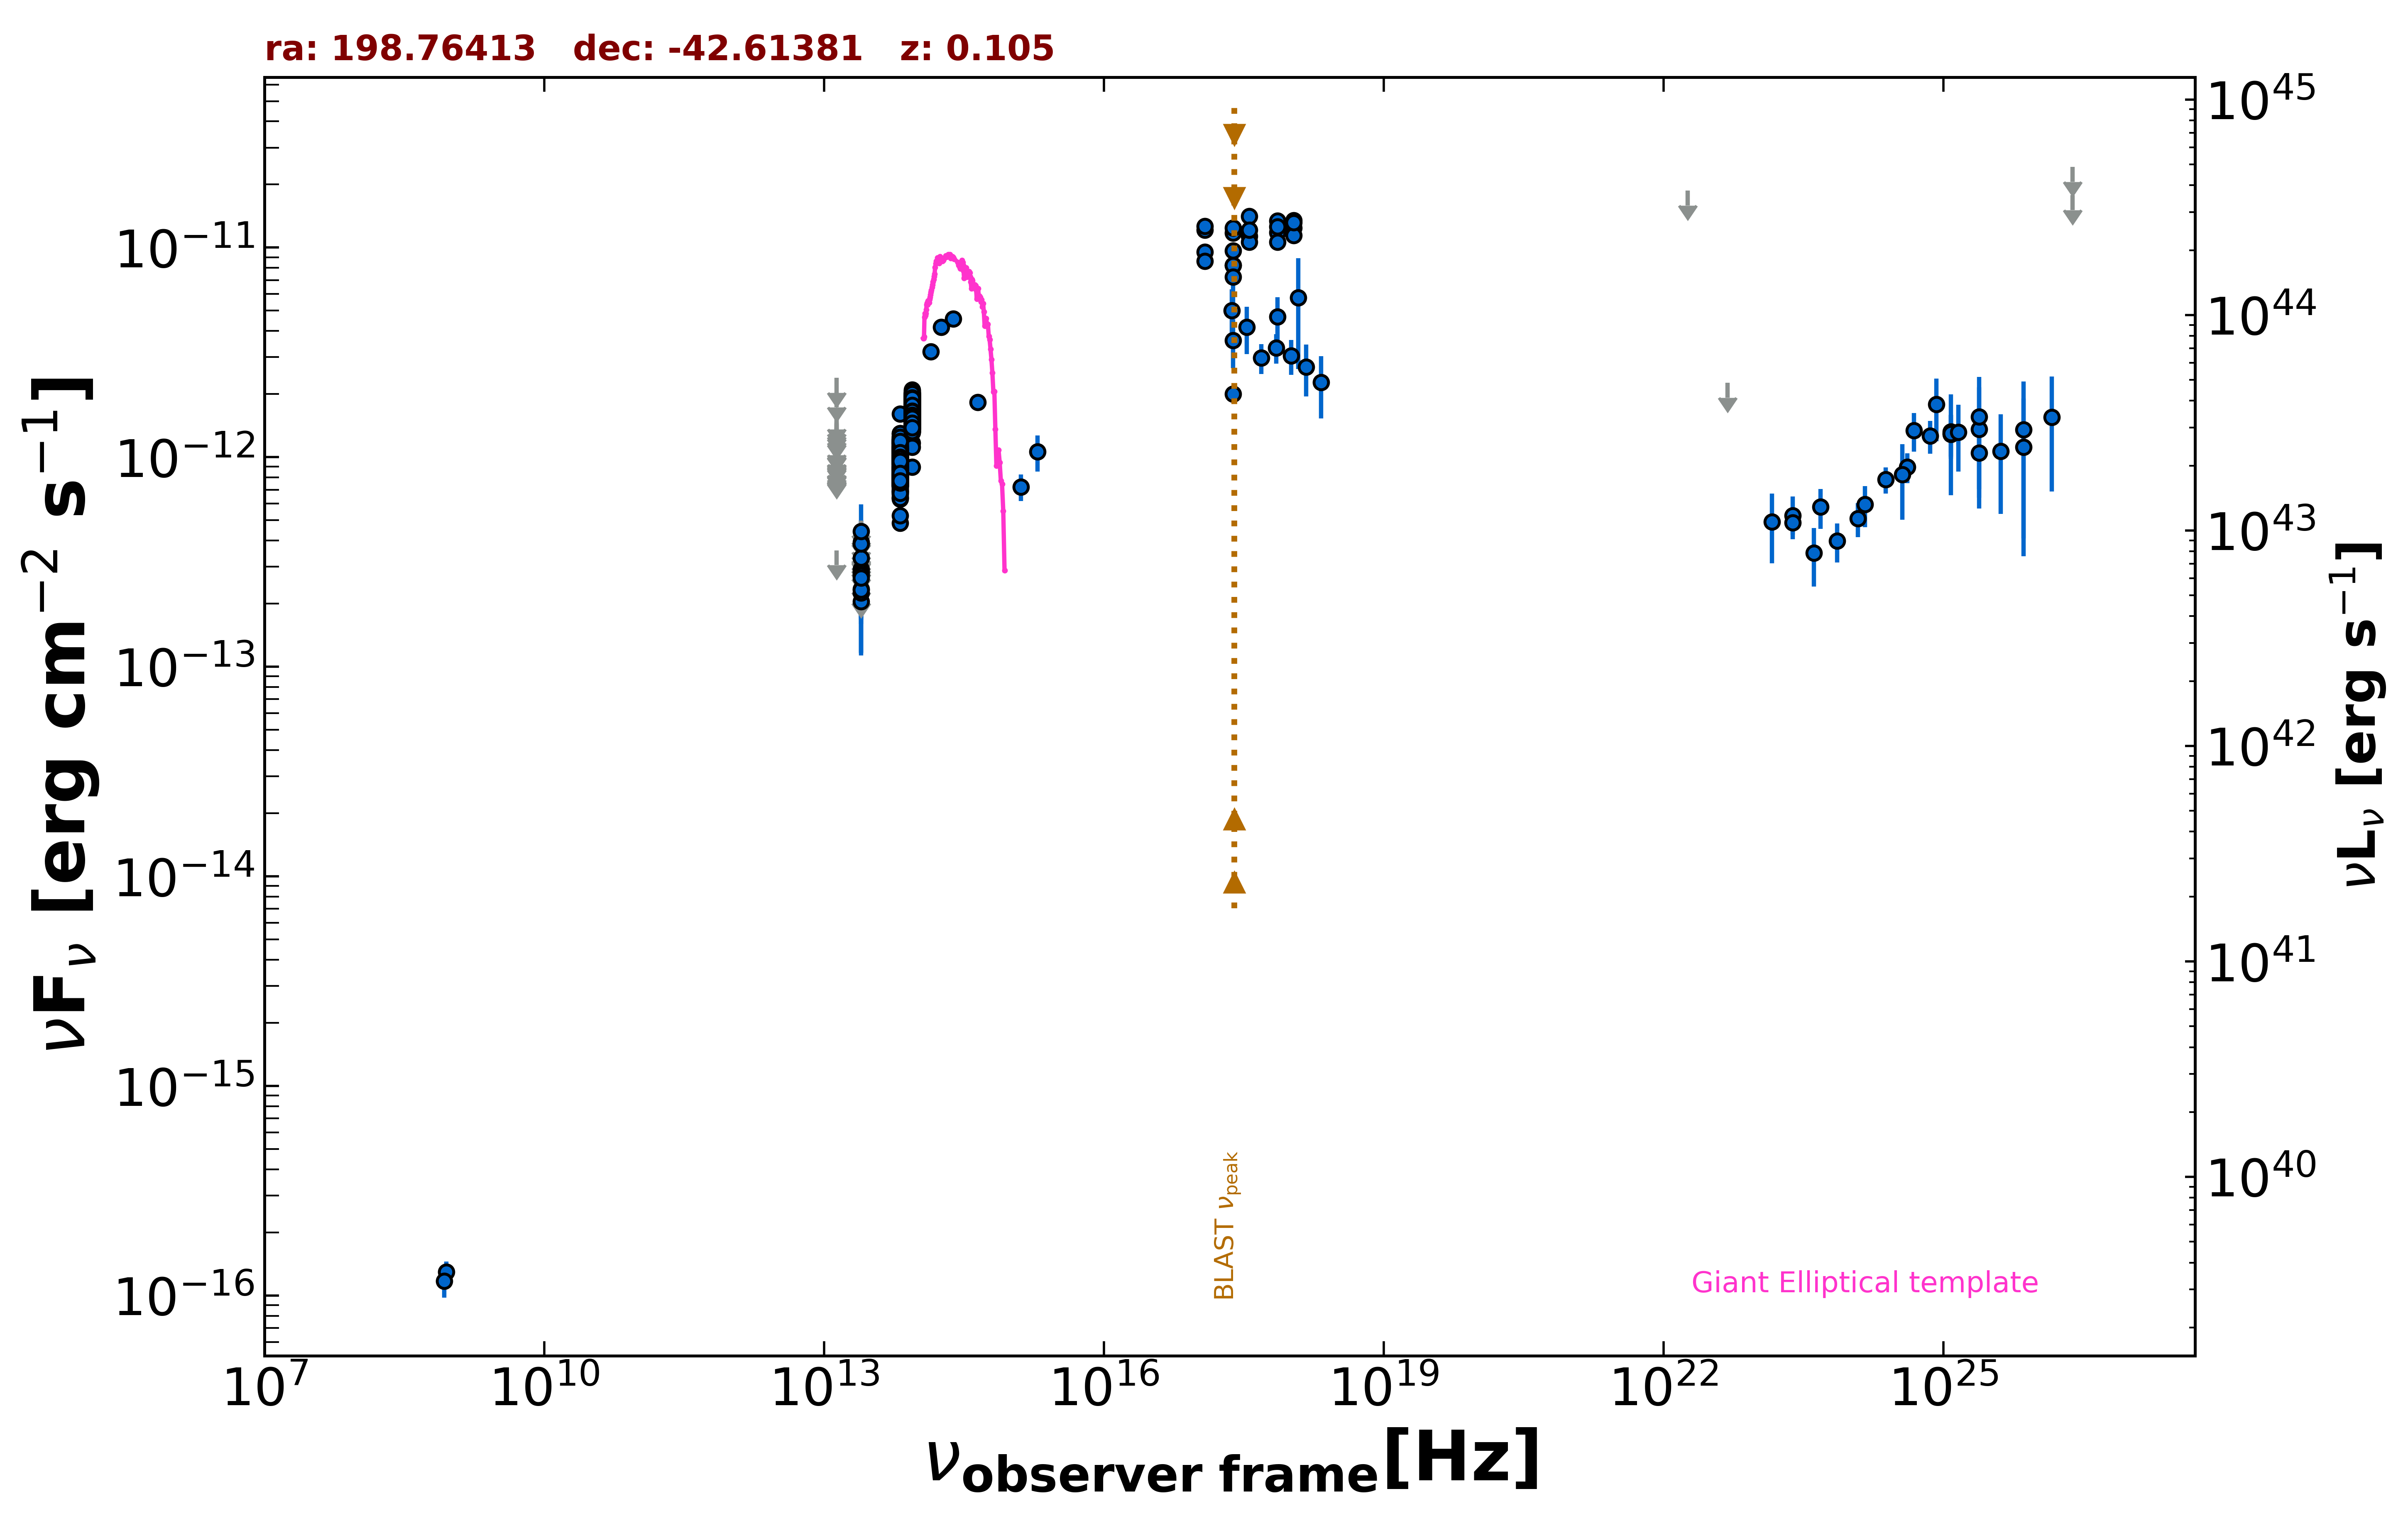

The file beside this chart, header and first rows:
freq., flux, err_flux, MJD_start, MJD_end, flag, catalog, reference
8.870e+08, 1.295e-16, 1.600e-17, 55000, 55000, , RACS, Hale et al. 2021  PASA  38  e058
8.430e+08, 1.172e-16, 1.940e-17, 55000, 55000, , SUMSS, Manch et al. 2003  MNRAS  342  1117
2.418e+17, 3.609e-12, 9.525e-13, 55000, 55000, , XMMSL2, Saxton et al. 2008  A&A  480  611
7.253e+17, 4.672e-12, 1.132e-12, 55000, 55000, , XMMSL2, Saxton et al. 2008  A&A  480  611
1.209e+18, 5.761e-12, 3.123e-12, 55000, 55000, , XMMSL2, Saxton et al. 2008  A&A  480  611
2.418e+17, 8.252e-12, 6.140e-13, 55000, 55000, , RASS, Boller et al. 2016  A&A  103  1
7.253e+17, 1.342e-11, 2.300e-13, 55000, 55000, , 2SXPS, Evans et al. 2020  ApJS  247  54
1.209e+17, 9.543e-12, 3.070e-13, 55000, 55000, , 2SXPS, Evans et al. 2020  ApJS  247  54
3.627e+17, 1.412e-11, 3.750e-13, 55000, 55000, , 2SXPS, Evans et al. 2020  ApJS  247  54
1.088e+18, 1.346e-11, 4.500e-13, 55000, 55000, , 2SXPS, Evans et al. 2020  ApJS  247  54
2.418e+17, 8.254e-12, 6.815e-13, 55000, 55000, , IPC2E, Harris et al. 1990  VizieR  IX/13/2e
2.418e+17, 7.253e-12, 1.886e-12, 55000, 55000, , IPCSL, Elvis et al. 1992  ApJS  80  257
2.418e+17, 2.004e-12, 9.600e-14, 55000, 55000, , BMW, Panzera et al. 2003  A&A  399  351
1.389e+14, 3.190e-12, 1.795e-13, 55000, 55000, , 2MASS, Skrutskie et al. 2006  AJ  131  1163
1.804e+14, 4.170e-12, 2.340e-13, 55000, 55000, , 2MASS, Skrutskie et al. 2006  AJ  131  1163
2.427e+14, 4.581e-12, 2.575e-13, 55000, 55000, , 2MASS, Skrutskie et al. 2006  AJ  131  1163
8.817e+13, 1.439e-12, 3.500e-15, 55000, 55000, , UNWISE, Schlafly et al. 2019  ApJS  240  30
6.517e+13, 9.039e-13, 4.400e-15, 55000, 55000, , UNWISE, Schlafly et al. 2019  ApJS  240  30
8.817e+13, 1.477e-12, 3.400e-14, 55000, 55000, , WISE, Wright et al. 2010  AJ  140  1868
6.517e+13, 8.073e-13, 1.935e-14, 55000, 55000, , WISE, Wright et al. 2010  AJ  140  1868
2.498e+13, 2.047e-13, 2.515e-14, 55000, 55000, , WISE, Wright et al. 2010  AJ  140  1868
1.363e+13, 3.597e-13, 0.000e+00, 55000, 55000, UL, WISE, Wright et al. 2010  AJ  140  1868
8.817e+13, 1.797e-12, 5.300e-14, 56862, 56862, , NEOWISE, Mainzer et al. 2014  ApJ  792  30
6.517e+13, 1.016e-12, 5.615e-14, 56862, 56862, , NEOWISE, Mainzer et al. 2014  ApJ  792  30
8.817e+13, 1.471e-12, 4.050e-14, 57048, 57048, , NEOWISE, Mainzer et al. 2014  ApJ  792  30
6.517e+13, 7.363e-13, 4.070e-14, 57048, 57048, , NEOWISE, Mainzer et al. 2014  ApJ  792  30
8.817e+13, 1.493e-12, 4.250e-14, 57048, 57048, , NEOWISE, Mainzer et al. 2014  ApJ  792  30
6.517e+13, 7.860e-13, 3.985e-14, 57048, 57048, , NEOWISE, Mainzer et al. 2014  ApJ  792  30
8.817e+13, 1.566e-12, 4.600e-14, 57048, 57048, , NEOWISE, Mainzer et al. 2014  ApJ  792  30
6.517e+13, 8.571e-13, 4.895e-14, 57048, 57048, , NEOWISE, Mainzer et al. 2014  ApJ  792  30
8.817e+13, 1.432e-12, 4.500e-14, 57049, 57049, , NEOWISE, Mainzer et al. 2014  ApJ  792  30
6.517e+13, 8.088e-13, 4.695e-14, 57049, 57049, , NEOWISE, Mainzer et al. 2014  ApJ  792  30
8.817e+13, 1.464e-12, 4.200e-14, 57048, 57048, , NEOWISE, Mainzer et al. 2014  ApJ  792  30
6.517e+13, 8.284e-13, 4.505e-14, 57048, 57048, , NEOWISE, Mainzer et al. 2014  ApJ  792  30
8.817e+13, 1.524e-12, 4.500e-14, 57048, 57048, , NEOWISE, Mainzer et al. 2014  ApJ  792  30
6.517e+13, 8.844e-13, 4.400e-14, 57048, 57048, , NEOWISE, Mainzer et al. 2014  ApJ  792  30
8.817e+13, 1.532e-12, 5.400e-14, 57049, 57049, , NEOWISE, Mainzer et al. 2014  ApJ  792  30
6.517e+13, 8.699e-13, 4.970e-14, 57049, 57049, , NEOWISE, Mainzer et al. 2014  ApJ  792  30
8.817e+13, 1.562e-12, 5.200e-14, 57049, 57049, , NEOWISE, Mainzer et al. 2014  ApJ  792  30
6.517e+13, 8.795e-13, 4.295e-14, 57049, 57049, , NEOWISE, Mainzer et al. 2014  ApJ  792  30
8.817e+13, 1.748e-12, 7.400e-14, 57049, 57049, , NEOWISE, Mainzer et al. 2014  ApJ  792  30
6.517e+13, 7.472e-13, 5.030e-14, 57049, 57049, , NEOWISE, Mainzer et al. 2014  ApJ  792  30
8.817e+13, 1.466e-12, 4.050e-14, 57049, 57049, , NEOWISE, Mainzer et al. 2014  ApJ  792  30
6.517e+13, 8.532e-13, 4.560e-14, 57049, 57049, , NEOWISE, Mainzer et al. 2014  ApJ  792  30
8.817e+13, 1.398e-12, 4.000e-14, 57048, 57048, , NEOWISE, Mainzer et al. 2014  ApJ  792  30
6.517e+13, 7.363e-13, 4.615e-14, 57048, 57048, , NEOWISE, Mainzer et al. 2014  ApJ  792  30
8.817e+13, 1.565e-12, 4.350e-14, 57048, 57048, , NEOWISE, Mainzer et al. 2014  ApJ  792  30
6.517e+13, 8.126e-13, 5.470e-14, 57048, 57048, , NEOWISE, Mainzer et al. 2014  ApJ  792  30
8.817e+13, 1.452e-12, 4.300e-14, 57049, 57049, , NEOWISE, Mainzer et al. 2014  ApJ  792  30
6.517e+13, 8.208e-13, 4.085e-14, 57049, 57049, , NEOWISE, Mainzer et al. 2014  ApJ  792  30
8.817e+13, 1.555e-12, 5.150e-14, 57048, 57048, , NEOWISE, Mainzer et al. 2014  ApJ  792  30
6.517e+13, 7.689e-13, 4.180e-14, 57048, 57048, , NEOWISE, Mainzer et al. 2014  ApJ  792  30
8.817e+13, 1.855e-12, 5.100e-14, 57411, 57411, , NEOWISE, Mainzer et al. 2014  ApJ  792  30
6.517e+13, 1.609e-12, 9.300e-14, 57411, 57411, , NEOWISE, Mainzer et al. 2014  ApJ  792  30
8.817e+13, 1.913e-12, 5.650e-14, 57412, 57412, , NEOWISE, Mainzer et al. 2014  ApJ  792  30
6.517e+13, 1.177e-12, 4.850e-14, 57412, 57412, , NEOWISE, Mainzer et al. 2014  ApJ  792  30
8.817e+13, 1.906e-12, 6.500e-14, 57412, 57412, , NEOWISE, Mainzer et al. 2014  ApJ  792  30
6.517e+13, 1.210e-12, 5.450e-14, 57412, 57412, , NEOWISE, Mainzer et al. 2014  ApJ  792  30
8.817e+13, 2.101e-12, 7.950e-14, 57412, 57412, , NEOWISE, Mainzer et al. 2014  ApJ  792  30
6.517e+13, 1.085e-12, 5.000e-14, 57412, 57412, , NEOWISE, Mainzer et al. 2014  ApJ  792  30
... 709 more rows
